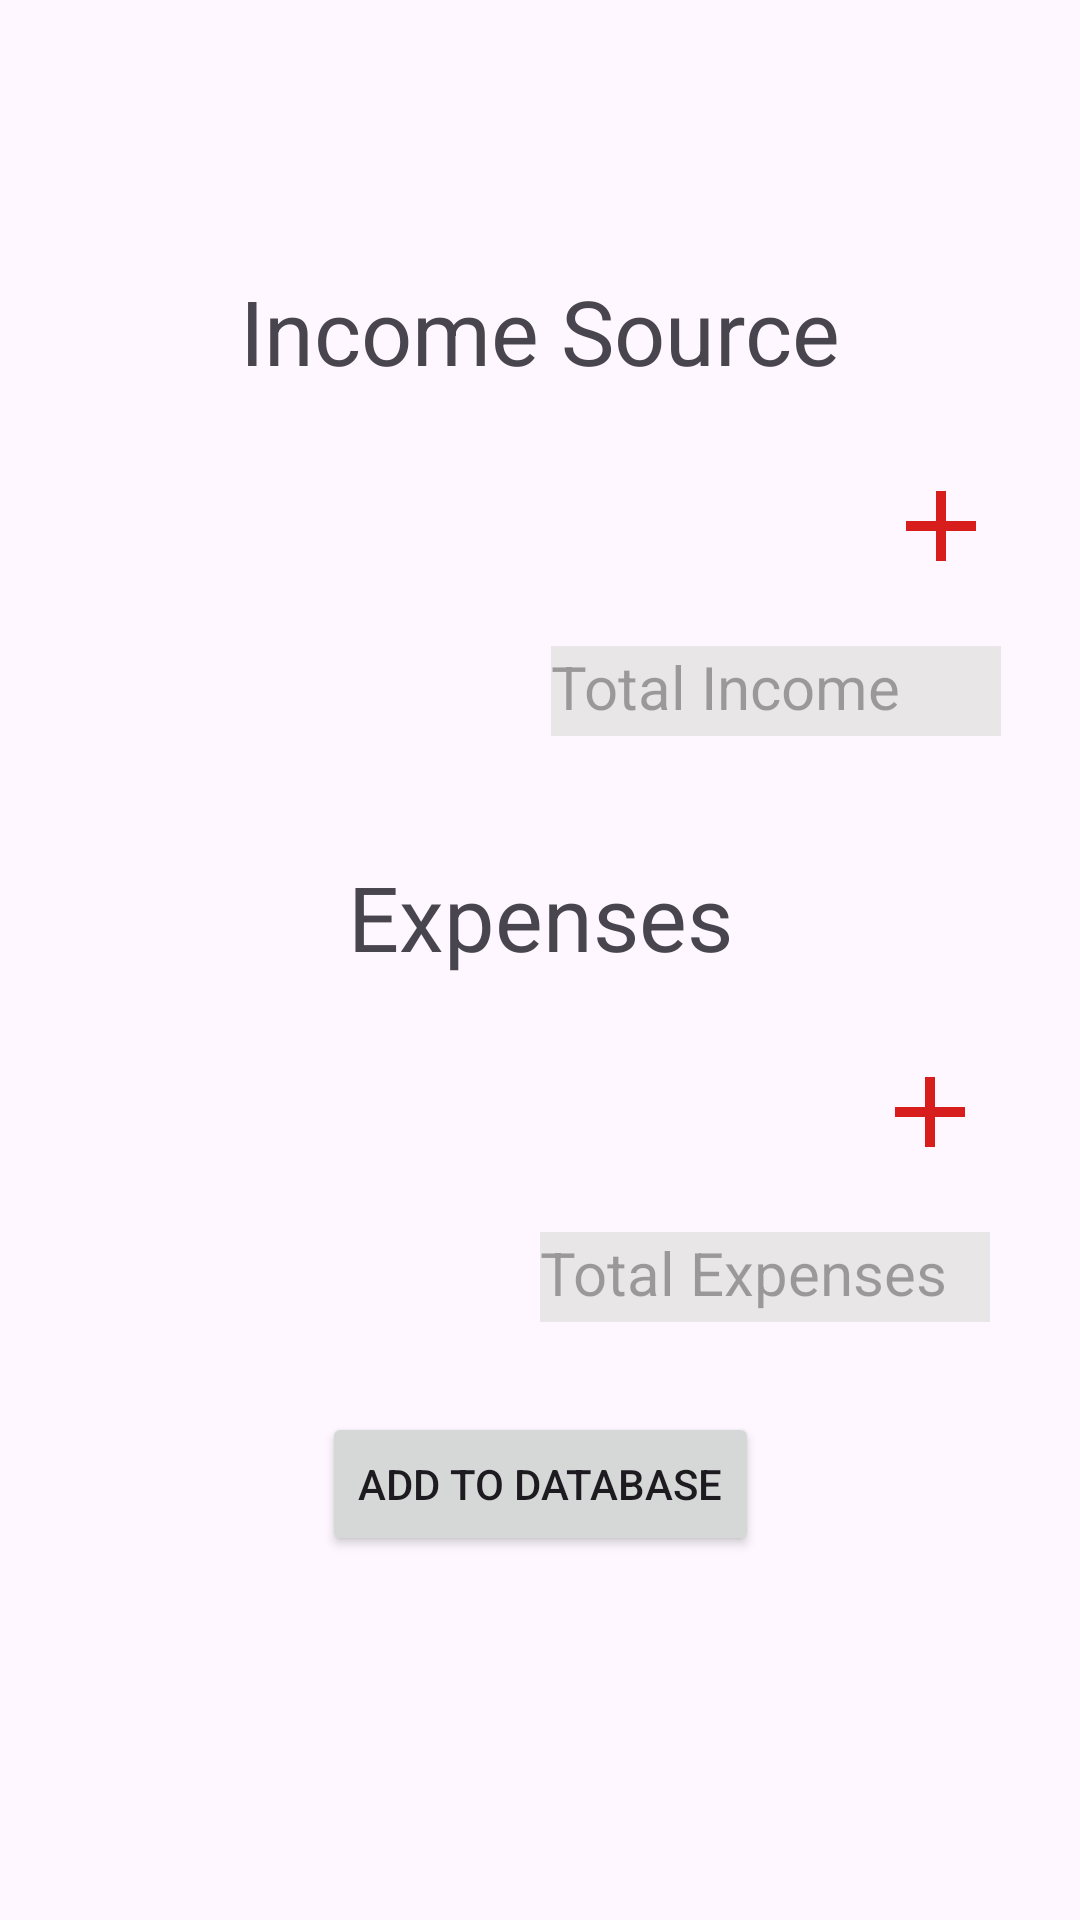

The Android layout XML behind this screen, and the referenced resources:
<!-- AndroidManifest.xml: application theme Theme.AkhuwatDemo -->
<!-- res/layout/fragment_income.xml -->
<?xml version="1.0" encoding="utf-8"?>
<ScrollView xmlns:android="http://schemas.android.com/apk/res/android"
    xmlns:app="http://schemas.android.com/apk/res-auto"
    xmlns:tools="http://schemas.android.com/tools"
    android:layout_width="match_parent"
    android:layout_height="match_parent"
    android:paddingBottom="20dp"
    >


<androidx.constraintlayout.widget.ConstraintLayout
    android:layout_width="match_parent"
    android:layout_height="wrap_content"
    tools:context=".ui.fragment.IncomeFragment">


    <TextView
        android:layout_width="wrap_content"
        android:layout_height="wrap_content"
        android:text="Income Source"
        app:layout_constraintStart_toStartOf="parent"
        app:layout_constraintEnd_toEndOf="parent"
        app:layout_constraintTop_toTopOf="parent"
        android:id="@+id/incomeSource"
        android:textSize="30dp"
        android:layout_marginTop="90dp"

        />


    <LinearLayout
        android:layout_width="match_parent"
        android:layout_height="wrap_content"
        android:orientation="vertical"
        android:layout_margin="5dp"
        android:id="@+id/parent_linear_layout"
        app:layout_constraintStart_toStartOf="parent"
        app:layout_constraintEnd_toEndOf="parent"
        app:layout_constraintTop_toBottomOf="@+id/incomeSource"
        >


    </LinearLayout>

    <ImageView
        android:id="@+id/bt_add"
        android:layout_width="40dp"
        android:layout_height="40dp"
        android:layout_marginStart="40dp"
        android:layout_marginTop="20dp"
        android:src="@drawable/add"
        app:layout_constraintEnd_toEndOf="parent"
        app:layout_constraintHorizontal_bias="0.906"
        app:layout_constraintStart_toStartOf="parent"
        app:layout_constraintTop_toBottomOf="@+id/parent_linear_layout" />

    <TextView
        android:layout_width="150dp"
        android:layout_height="30dp"
        android:textSize="20dp"
        app:layout_constraintEnd_toEndOf="@+id/bt_add"
        app:layout_constraintTop_toBottomOf="@+id/bt_add"
        android:background="#E8E6E6"
        android:layout_marginTop="20dp"
        android:id="@+id/tv_totalincome"
        android:hint="Total Income"
        />

    <TextView
        android:layout_width="wrap_content"
        android:layout_height="wrap_content"
        android:text="Expenses"
        app:layout_constraintStart_toStartOf="parent"
        app:layout_constraintEnd_toEndOf="parent"
        app:layout_constraintTop_toBottomOf="@+id/tv_totalincome"
        android:id="@+id/Expend"
        android:textSize="30dp"
        android:layout_marginTop="40dp"

        />

    <LinearLayout
        android:layout_width="match_parent"
        android:layout_height="wrap_content"
        android:orientation="vertical"
        android:layout_margin="5dp"
        android:id="@+id/parent_linear_layout2"
        app:layout_constraintStart_toStartOf="parent"
        app:layout_constraintEnd_toEndOf="parent"
        app:layout_constraintTop_toBottomOf="@+id/Expend"
        >
    </LinearLayout>

    <ImageView
        android:layout_width="40dp"
        android:layout_height="40dp"
        android:layout_marginTop="20dp"
        app:layout_constraintEnd_toEndOf="parent"
        app:layout_constraintStart_toStartOf="parent"
        app:layout_constraintTop_toBottomOf="@+id/parent_linear_layout2"
        app:layout_constraintHorizontal_bias="0.906"
        android:src="@drawable/add"
        android:id="@+id/bt_add2"
        />
    <TextView
        android:layout_width="150dp"
        android:layout_height="30dp"
        android:textSize="20dp"

        app:layout_constraintEnd_toEndOf="@+id/bt_add2"
        app:layout_constraintTop_toBottomOf="@+id/bt_add2"

        android:background="#E8E6E6"
        android:layout_marginTop="20dp"
        android:id="@+id/total_expend_textview"
        android:hint="Total Expenses"
        />

    <Button
        android:layout_width="wrap_content"
        android:layout_height="wrap_content"
        app:layout_constraintStart_toStartOf="parent"
        app:layout_constraintEnd_toEndOf="parent"
        app:layout_constraintTop_toBottomOf="@+id/total_expend_textview"
        android:layout_marginTop="30dp"
        android:text="Add to Database"
        android:id="@+id/btn_addDatabase"
        />





</androidx.constraintlayout.widget.ConstraintLayout>
</ScrollView>
<!-- resources referenced by this layout -->
<resources>
  <!-- drawable add (drawable) -->
  <vector android:height="24dp" android:tint="#D81D1D"
      android:viewportHeight="24" android:viewportWidth="24"
      android:width="24dp" xmlns:android="http://schemas.android.com/apk/res/android">
      <path android:fillColor="@android:color/white" android:pathData="M19,13h-6v6h-2v-6H5v-2h6V5h2v6h6v2z"/>
  </vector>
  <style name="Theme.AkhuwatDemo" parent="Base.Theme.AkhuwatDemo" />
  <style name="Base.Theme.AkhuwatDemo" parent="Theme.Material3.DayNight.NoActionBar">
          
          
      </style>
</resources>
